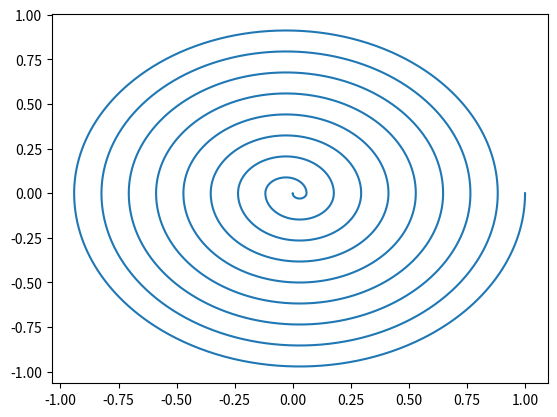

This figure's Python source:
#!/bin/env python
# Using the magic encoding
# -*- coding: utf-8 -*
import numpy as np 
import matplotlib
import matplotlib.pyplot as plt

k=1
m=1
g=9.8
dt=0.01
x=[1]
v=[0]
a=[-k*x[0]]
t=[0]
mu=0.003
N=m*g
for tt in range(10000): 
	t.append(t[-1]+dt)
	x.append(x[-1]+v[-1]*dt+0.5*a[-1]*dt**2)
	a.append(-k*x[-1]-mu*N*np.sign(v[-1]))
	v.append(v[-1]+0.5*(a[-1]+a[-2])*dt)
plt.figure(1)
plt.plot(x,v)
#plt.axes().set_aspect('equal')
plt.show()
